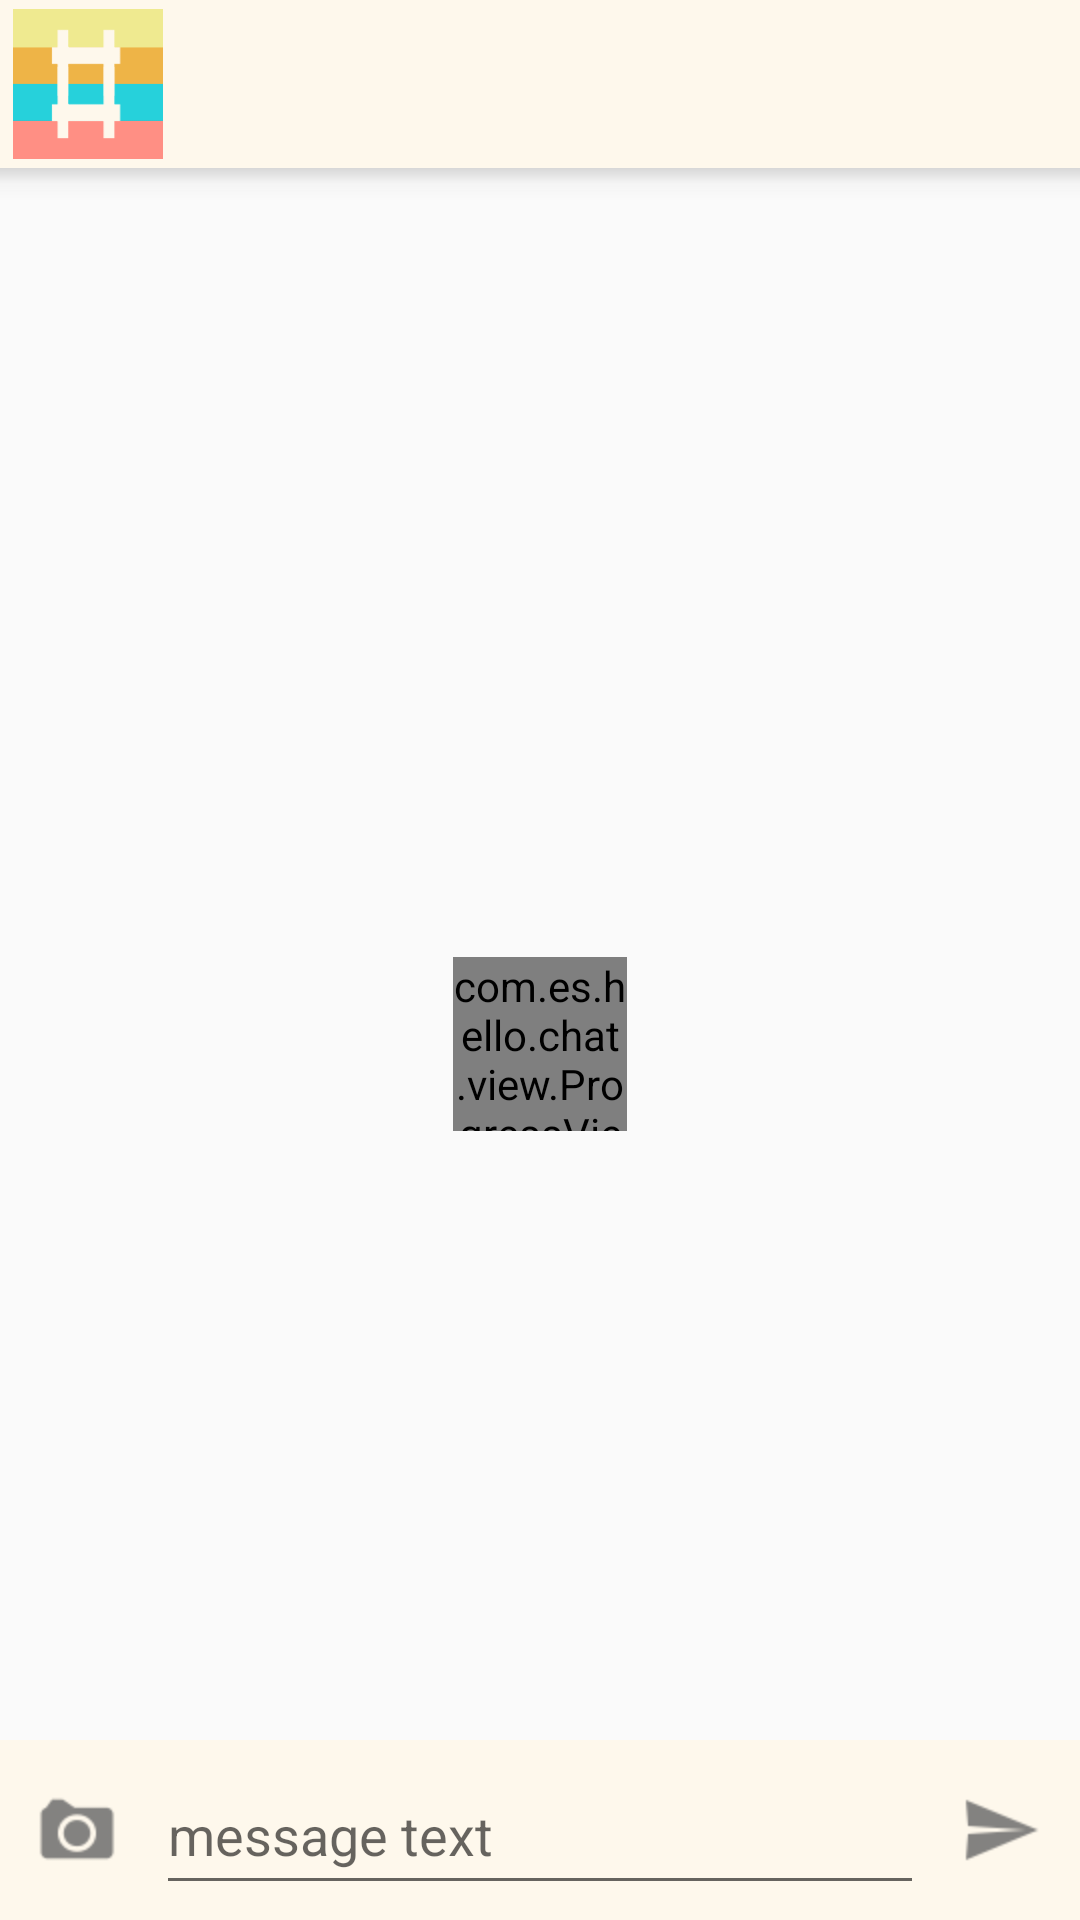

This screen was rendered from an Android layout file. Write that file and the resources it references.
<!-- AndroidManifest.xml: activity theme AppTheme2 -->
<!-- res/layout/activity_chat.xml -->
<?xml version="1.0" encoding="utf-8"?>
<LinearLayout xmlns:android="http://schemas.android.com/apk/res/android"
    android:layout_width="match_parent"
    android:layout_height="match_parent"
    android:clickable="true"
    android:focusableInTouchMode="true"
    android:orientation="vertical" >

    <LinearLayout
        android:id="@+id/layoutTxtConnectionStatus"
        android:layout_width="match_parent"
        android:layout_height="wrap_content"
        android:background="#444444"
        android:gravity="center"
        android:visibility="gone" >

        <TextView
            android:id="@+id/txtConnectionStatus"
            android:layout_width="wrap_content"
            android:layout_height="wrap_content"
            android:text="Connected"
            android:textAppearance="?android:attr/textAppearanceMedium"
            android:textColor="#ffffff"
            android:textStyle="bold"
            android:visibility="gone" />
    </LinearLayout>

    <LinearLayout
        android:layout_width="match_parent"
        android:layout_height="match_parent"
        android:orientation="vertical" >

        <android.support.v7.widget.Toolbar
            xmlns:app="http://schemas.android.com/apk/res-auto"
            android:id="@+id/my_awesome_toolbar"
            android:layout_width="match_parent"
            android:layout_height="?attr/actionBarSize"
            android:layout_marginLeft="-15dp"
            android:background="#fef8ec"
            android:clickable="true"
            android:focusable="true"
            android:focusableInTouchMode="true"
            android:gravity="center_vertical" >

            <LinearLayout
                android:id="@+id/btnBack"
                android:layout_width="wrap_content"
                android:layout_height="?attr/actionBarSize"
                android:background="@drawable/layout_button_tittle"
                android:gravity="center_vertical"
                android:orientation="horizontal" >

                <ImageView
                    android:id="@+id/imgBack"
                    android:layout_width="wrap_content"
                    android:layout_height="wrap_content"
                    android:layout_gravity="center_vertical"
                    android:src="@drawable/ic_ab_back_holo_light_am" />

                <LinearLayout
                    android:layout_width="?attr/actionBarSize"
                    android:layout_height="?attr/actionBarSize"
                    android:gravity="left"
                    android:orientation="horizontal"
                    android:paddingBottom="3dp"
                    android:paddingLeft="3dp"
                    android:paddingRight="3dp"
                    android:paddingTop="3dp" >

                    <ImageView
                        android:id="@+id/toolbar_icon"
                        android:layout_width="match_parent"
                        android:layout_height="match_parent"
                        android:scaleType="centerCrop"
                        android:src="@drawable/ic_launcher" />
                </LinearLayout>
            </LinearLayout>
        </android.support.v7.widget.Toolbar>

        <RelativeLayout
            android:id="@+id/container"
            android:layout_width="match_parent"
            android:layout_height="match_parent"
            android:orientation="vertical"
            android:paddingBottom="0dp" >

            <FrameLayout
                android:layout_width="match_parent"
                android:layout_height="match_parent"
                android:layout_above="@+id/containerStatus"
                android:layout_alignParentLeft="true"
                android:layout_alignParentRight="true"
                android:layout_alignParentTop="true"
                android:layout_marginBottom="0dp" >

                <ListView
                    android:id="@+id/messagesContainer"
                    android:layout_width="match_parent"
                    android:layout_height="match_parent"
                    android:clickable="true"
                    android:divider="@null"
                    android:focusable="true"
                    android:focusableInTouchMode="true"
                    android:listSelector="@android:color/transparent"
                    android:scrollbars="none"
                    android:transcriptMode="alwaysScroll" />

                <View
                    android:layout_width="match_parent"
                    android:layout_height="@dimen/shadow7"
                    android:background="@drawable/shadow" >
                </View>
            </FrameLayout>

            <LinearLayout
                android:id="@+id/containerStatus"
                android:layout_width="match_parent"
                android:layout_height="wrap_content"
                android:layout_above="@+id/container1"
                android:gravity="left"
                android:orientation="vertical"
                android:paddingBottom="5dp"
                android:paddingLeft="10dp" 
                android:visibility="gone">

                <TextView
                    android:id="@+id/txtTypingStatus"
                    android:layout_width="wrap_content"
                    android:layout_height="wrap_content"
                    android:textAppearance="?android:attr/textAppearanceSmall"
                    android:visibility="gone" />
            </LinearLayout>

            <LinearLayout
                android:id="@+id/container1"
                android:layout_width="match_parent"
                android:layout_height="wrap_content"
                android:layout_alignParentBottom="true"
                android:background="#fef8ec"
                android:orientation="horizontal" >

                <RelativeLayout
                    android:id="@+id/container33"
                    android:layout_width="match_parent"
                    android:layout_height="match_parent"
                    android:gravity="center_vertical"
                    android:orientation="vertical"
                    android:paddingBottom="0dp" >

                    <ImageView
                        android:id="@+id/chatCaptureButton"
                        android:layout_width="32dp"
                        android:layout_height="32dp"
                        android:layout_alignParentLeft="true"
                        android:layout_centerVertical="true"
                        android:layout_marginLeft="10dp"
                        android:layout_marginRight="10dp"
                        android:src="@drawable/cam"
                        android:visibility="visible" />

                    <EditText
                        android:id="@+id/messageEdit"
                        android:layout_width="match_parent"
                        android:layout_height="wrap_content"
                        android:layout_centerVertical="true"
                        android:layout_marginBottom="5dp"
                        android:layout_marginTop="5dp"
                        android:layout_toLeftOf="@+id/imgPreviewAttachment"
                        android:layout_toRightOf="@+id/chatCaptureButton"
                        android:hint="message text"
                        android:inputType="textMultiLine"
                        android:maxLines="6"
                        android:minHeight="50dp" />

                    <ImageView
                        android:id="@+id/imgPreviewAttachment"
                        android:layout_width="32dp"
                        android:layout_height="32dp"
                        android:layout_centerVertical="true"
                        android:layout_toLeftOf="@+id/chatCancelButtonAttach"
                        android:visibility="gone" />

                    <ImageView
                        android:id="@+id/chatCancelButtonAttach"
                        android:layout_width="32dp"
                        android:layout_height="32dp"
                        android:layout_centerVertical="true"
                        android:layout_toLeftOf="@+id/chatCaptureButton1"
                        android:src="@drawable/ic_menu_close_clear_cancel"
                        android:visibility="gone" />

                    <ImageView
                        android:id="@+id/chatCaptureButton1"
                        android:layout_width="32dp"
                        android:layout_height="32dp"
                        android:layout_centerVertical="true"
                        android:layout_marginLeft="10dp"
                        android:layout_marginRight="10dp"
                        android:layout_toLeftOf="@+id/chatSendButton"
                        android:src="@drawable/cam"
                        android:visibility="gone" />

                    <ImageView
                        android:id="@+id/chatSendButton"
                        android:layout_width="32dp"
                        android:layout_height="32dp"
                        android:layout_alignParentRight="true"
                        android:layout_centerVertical="true"
                        android:layout_marginLeft="10dp"
                        android:layout_marginRight="10dp"
                        android:src="@drawable/send_ic" />
                </RelativeLayout>
            </LinearLayout>

            <RelativeLayout
                android:id="@+id/progressBarRelative"
                android:layout_width="wrap_content"
                android:layout_height="wrap_content"
                android:layout_centerHorizontal="true"
                android:layout_centerVertical="true" >

                <com.es.hello.chat.view.ProgressView
                    android:id="@+id/progressBar"
                    android:layout_width="58dp"
                    android:layout_height="58dp"
                    android:src="@drawable/loading" />
            </RelativeLayout>
        </RelativeLayout>
    </LinearLayout>

</LinearLayout>
<!-- resources referenced by this layout -->
<resources>
  <dimen name="shadow7">10dp</dimen>
  <!-- drawable cam: png bitmap (drawable-hdpi, 1617 bytes) -->
  <!-- drawable ic_launcher: png bitmap (drawable-ldpi, 3844 bytes) -->
  <!-- drawable layout_button_tittle (drawable) -->
  <?xml version="1.0" encoding="UTF-8"?>
  <selector xmlns:android="http://schemas.android.com/apk/res/android">
  
      <item android:drawable="@drawable/btn_tittle_press" android:state_pressed="true"></item>
      <item android:drawable="@drawable/btn_tittle_unpress" android:state_pressed="false"></item>
  
  </selector>
  <!-- drawable loading: png bitmap (drawable-hdpi, 21699 bytes) -->
  <!-- drawable send_ic: png bitmap (drawable-hdpi, 1478 bytes) -->
  <!-- drawable shadow (drawable) -->
  <?xml version="1.0" encoding="utf-8"?>
  <shape xmlns:android="http://schemas.android.com/apk/res/android"
      android:shape="rectangle" >
  
      <gradient
          android:angle="90"
          android:centerColor="#4De7e7e7"
          android:endColor="#99BEBEBE"
          android:startColor="#00FFFFFF" >
      </gradient>
  
  </shape>
  <style name="AppTheme2" parent="@style/Theme.AppCompat.Light.NoActionBar">
  
          
          <item name="windowActionBar">false</item>
      </style>
  <!-- drawable btn_tittle_press (drawable) -->
  <?xml version="1.0" encoding="utf-8"?>
  <shape xmlns:android="http://schemas.android.com/apk/res/android"
      android:shape="rectangle" >
  
      <solid android:color="#85d0e7" />
  
  </shape>
  <!-- drawable btn_tittle_unpress (drawable) -->
  <?xml version="1.0" encoding="utf-8"?>
  <shape xmlns:android="http://schemas.android.com/apk/res/android"
      android:shape="rectangle" >
  
      <solid android:color="@null" />
  
  </shape>
</resources>
